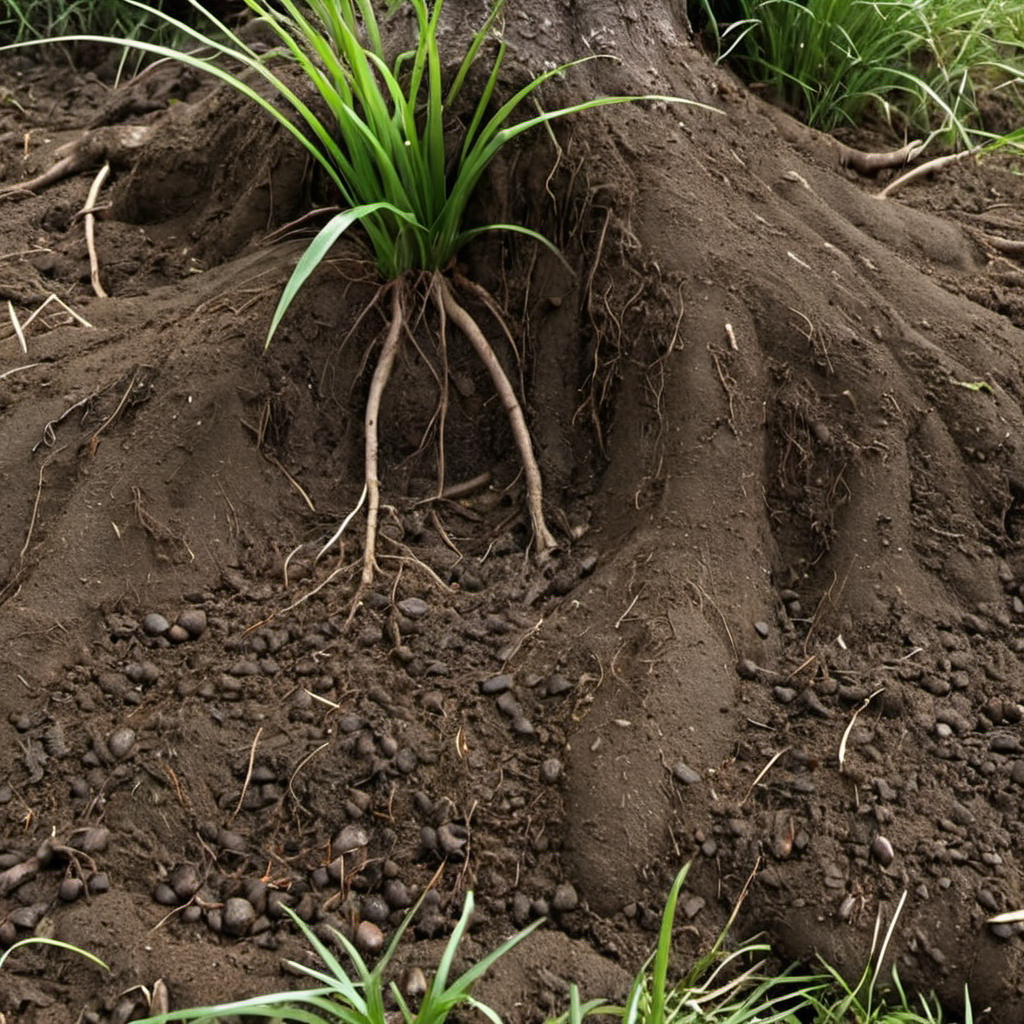
Generation parameters embedded in this image by AUTOMATIC1111 Stable Diffusion web UI or a fork of it (Forge, ...) (PNG 'parameters' text chunk):
forest dirt roots and grass closeup, photo, photo realistic, texture
Negative prompt: painting, illustration, watermark
Steps: 20, Sampler: DPM++ 2M SDE, Schedule type: Karras, CFG scale: 4.6, Seed: 2876090601, Size: 1024x1024, Model hash: 9a057fe5f3, Model: suzannesXLMix_v80, Version: f2.0.1v1.10.1-previous-659-gc055f2d4, Module 1: t5_xxl_ablit_v2